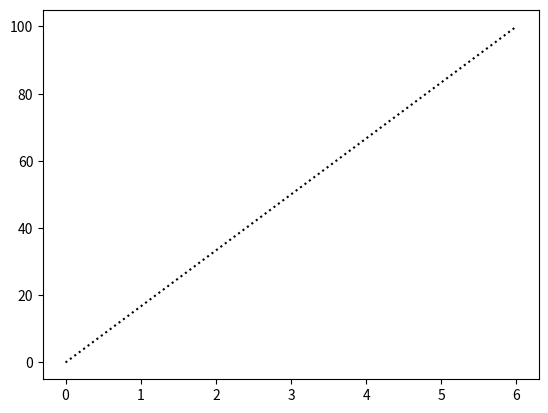
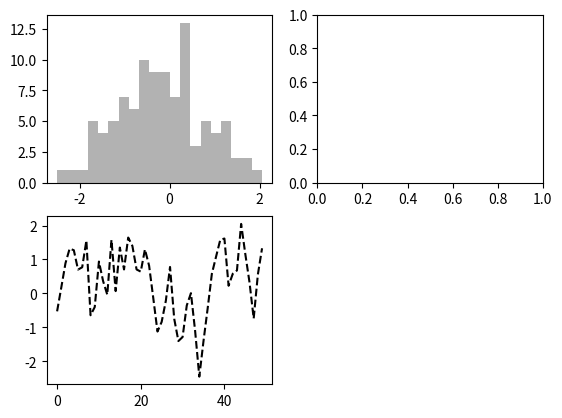

Write Python code to recreate these figures, in order.
import matplotlib.pyplot as plt
import numpy as np

xpoints = np.array([0,6])
ypoints = np.array([0, 100])
plt.plot(xpoints, ypoints, 'k:')
# plt.show() 这行run之后可以显示出来图形

# data = np.arange(10)
# plt.plot(data)

fig = plt.figure()
ax1 = fig.add_subplot(2,2,1)
ax2 = fig.add_subplot(2,2,2)
ax3 = fig.add_subplot(2,2,3)

plt.plot(np.random.randn(50).cumsum(), 'k--')   #'k--'表示黑色分段线
_ = ax1.hist(np.random.randn(100), bins=20, color='k', alpha = 0.3)

